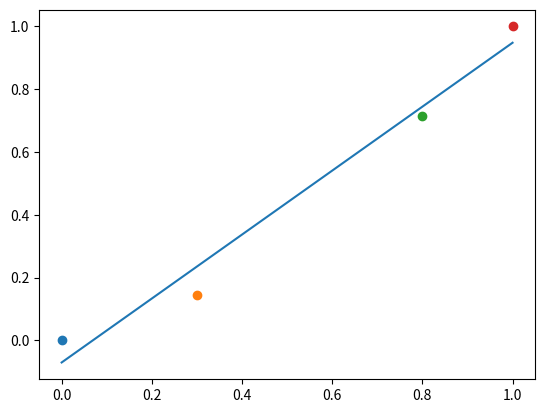

Source code (Python):
import numpy as np
import matplotlib.pyplot as plt

input_data = np.array([[20,30],[23,32],[28,40],[30,44]])

'''
Normalize input_data
x max: 30
x min: 20
y max: 44
y min: 30
(x max) - (x min): 10
(y max) - (y min): 14
'''

input_data_normalized = (input_data - np.array([20, 30])) / np.array([10, 14])
# print(input_data_normalized)

data_number = input_data.shape[0]

epochs = 1000
alpha = 0.1

w0 = 0.1
w1 = 0.1

for epoch in range(epochs):
    dw0 = 0
    dw1 = 0
    for i in range(data_number):
        dw0 = dw0 + 2 * w0 + 2 * w1 * input_data_normalized[i, 0] - 2 * input_data_normalized[i, 1]
        dw1 = dw1 + input_data_normalized[i, 0] * (2 * w1 * input_data_normalized[i, 0] + 2 * w0 - 2 * input_data_normalized[i, 1])
        error = w1 ** 2 + w1 ** 2 * input_data_normalized[i, 0] + input_data_normalized[i, 1] ** 2 - 2 * w1 * input_data_normalized[i, 0] * input_data_normalized[i, 1] - 2 * input_data_normalized[i, 1] * w0

    w0 = w0 - alpha * (dw0)
    w1 = w1 - alpha * (dw1)


x = np.linspace(0, 1, 100)
y = w0 + w1 * x
plt.plot(x, y)
for u in range(data_number):
    plt.scatter(input_data_normalized[u, 0], input_data_normalized[u, 1])
plt.show()
